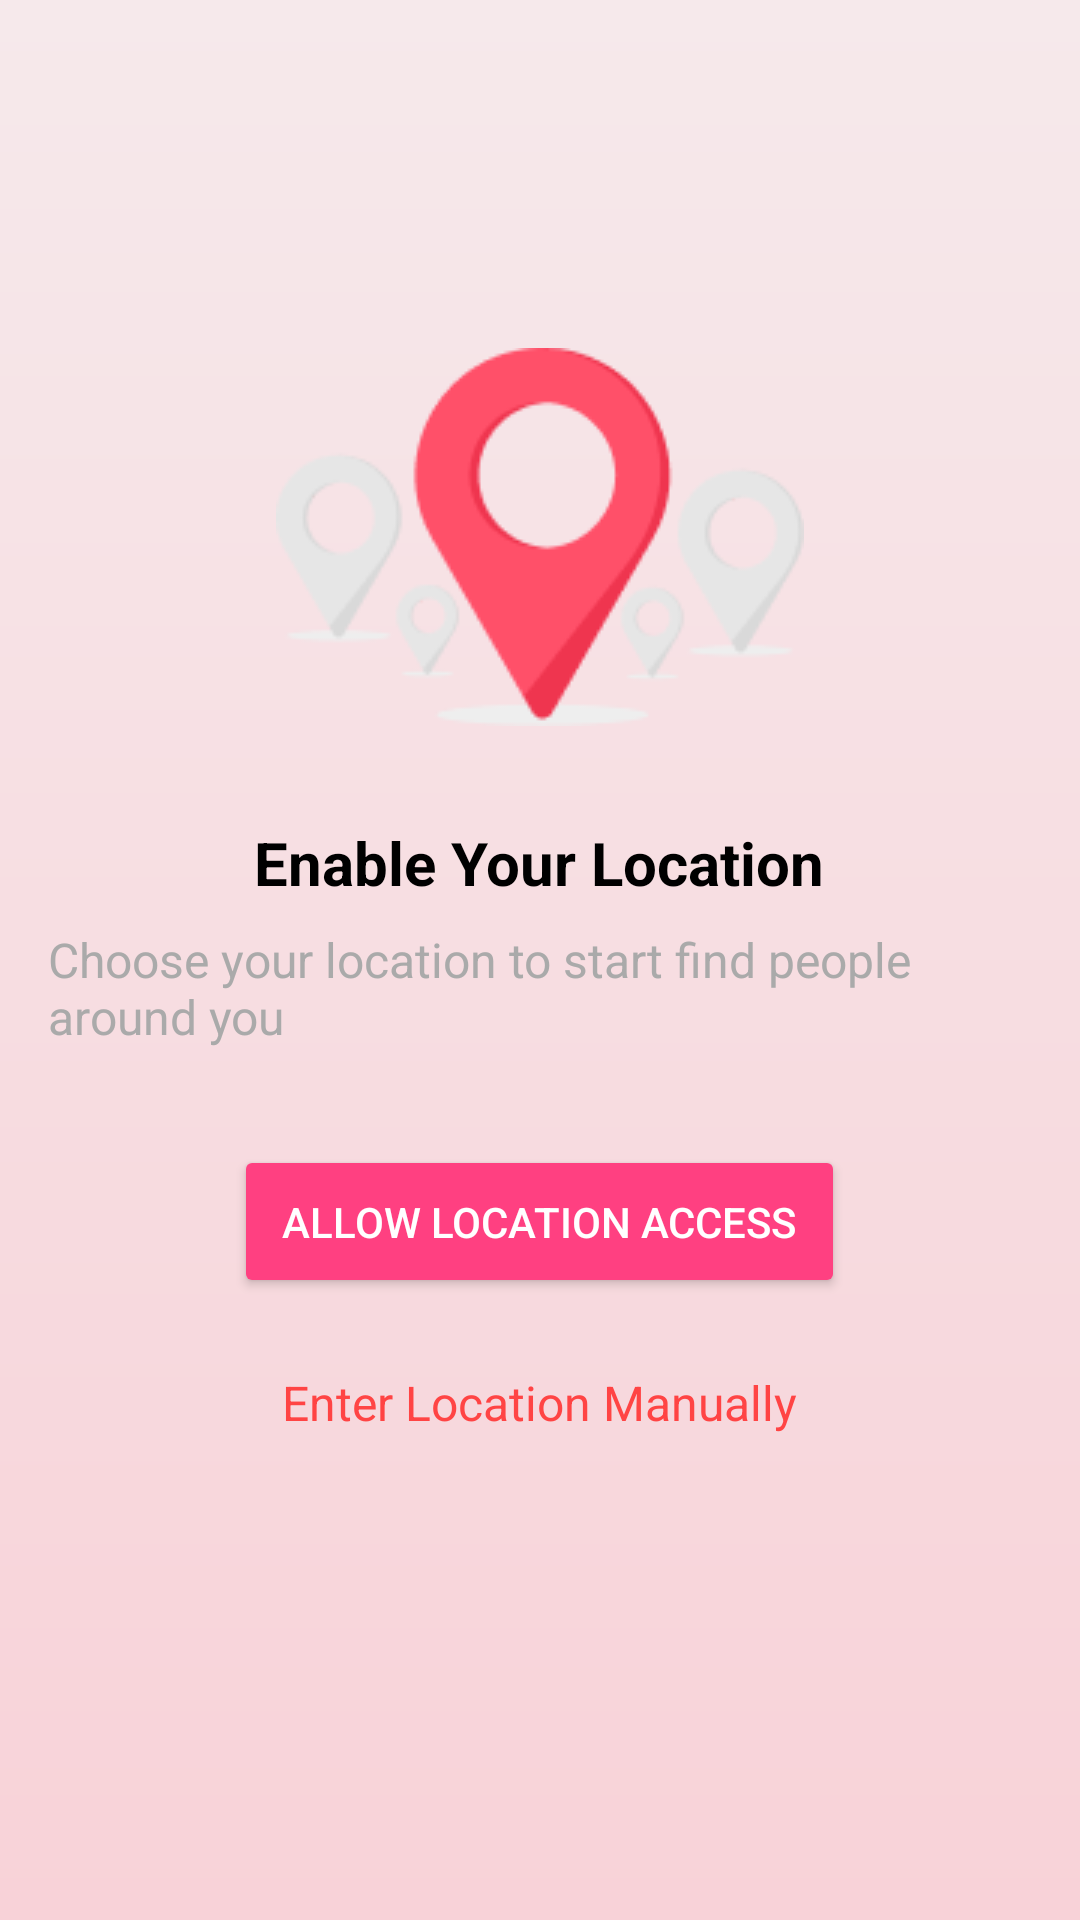

Produce the Android XML layout that renders to this screen, including the resource entries it uses.
<!-- AndroidManifest.xml: application theme Theme.Destined -->
<!-- res/layout/activity_my_location.xml -->
<LinearLayout
    xmlns:android="http://schemas.android.com/apk/res/android"
    android:layout_width="match_parent"
    android:layout_height="match_parent"
    android:orientation="vertical"
    android:gravity="center_horizontal"
    android:padding="16dp"
    android:background="@drawable/gradient_bg">

    <ImageView
        android:id="@+id/img_location"
        android:layout_width="wrap_content"
        android:layout_height="wrap_content"
        android:src="@drawable/loca"
        android:layout_marginTop="100dp"
        android:layout_marginBottom="32dp"/>

    <TextView
        android:id="@+id/tv_title"
        android:layout_width="wrap_content"
        android:layout_height="wrap_content"
        android:text="Enable Your Location"
        android:textSize="20sp"
        android:textStyle="bold"
        android:textColor="@android:color/black"
        android:layout_marginBottom="8dp"/>

    <TextView
        android:id="@+id/tv_description"
        android:layout_width="wrap_content"
        android:layout_height="wrap_content"
        android:text="Choose your location to start find people around you"
        android:textSize="16sp"
        android:textColor="@android:color/darker_gray"
        android:layout_marginBottom="32dp"/>

    <Button
        android:id="@+id/btn_allow_location"
        android:layout_width="wrap_content"
        android:layout_height="wrap_content"
        android:text="Allow Location Access"
        android:backgroundTint="@color/button_color"
        android:textColor="@android:color/white"
        android:padding="16dp"
        android:layout_marginBottom="16dp"
        android:layout_gravity="center_horizontal"/>

    <TextView
        android:id="@+id/tv_enter_location"
        android:layout_width="wrap_content"
        android:layout_height="wrap_content"
        android:text="Enter Location Manually"
        android:textSize="16sp"
        android:textColor="@color/text_color"
        android:layout_gravity="center_horizontal"
        android:layout_marginTop="8dp"/>
</LinearLayout>
<!-- resources referenced by this layout -->
<resources>
  <color name="button_color">#FF4081</color>
  <color name="text_color">#FF4444</color>
  <!-- drawable gradient_bg (drawable) -->
  <?xml version="1.0" encoding="UTF-8"?>
  <shape xmlns:android="http://schemas.android.com/apk/res/android">
      <gradient
          android:startColor="#F6E9EB"
          android:endColor="#F8D2D8"
          android:angle="270"
          />
  </shape>
  <!-- drawable loca: png bitmap (drawable, 7389 bytes) -->
  <style name="Theme.Destined" parent="Base.Theme.Destined" />
  <style name="Base.Theme.Destined" parent="Theme.Material3.DayNight.NoActionBar">
          
          
      </style>
</resources>
